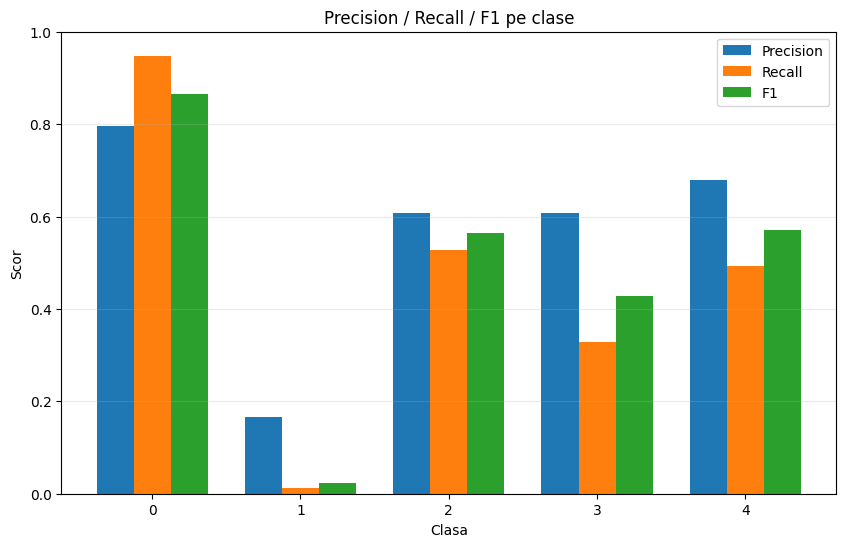

The data file committed next to this chart (first rows):
class, precision, recall, f1, support
0, 0.797, 0.9474, 0.8657, 1844
1, 0.1667, 0.01255, 0.02335, 239
2, 0.6085, 0.5271, 0.5649, 516
3, 0.6087, 0.3294, 0.4275, 85
4, 0.68, 0.4928, 0.5714, 69
